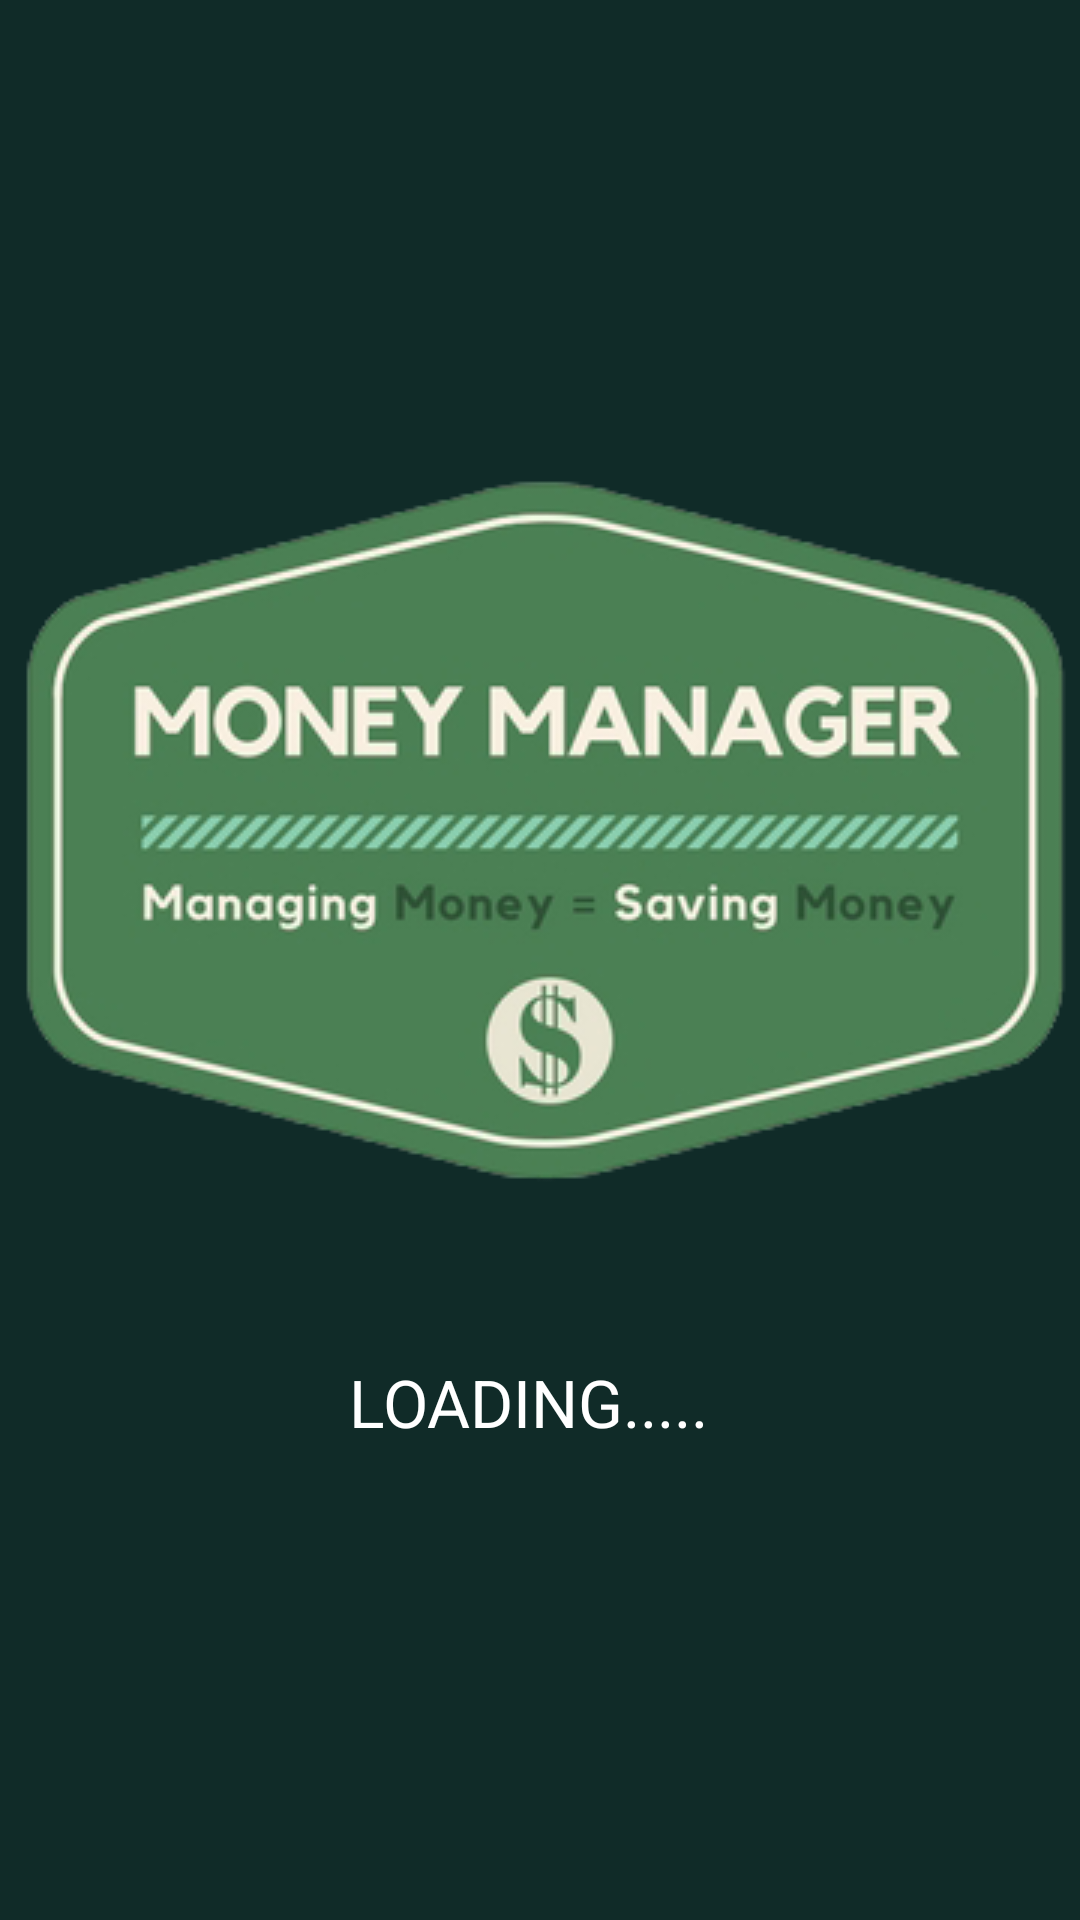

Android layout source for this screen:
<!-- AndroidManifest.xml: application theme AppTheme -->
<!-- res/layout/activity_splashscreen.xml -->
<?xml version="1.0" encoding="utf-8"?>
<LinearLayout xmlns:android="http://schemas.android.com/apk/res/android"
    android:layout_width="fill_parent"
    android:layout_height="fill_parent"
    android:background="#102B28"
    android:layout_gravity="center"
    android:id="@+id/lin_lay"
    android:gravity="center"
    android:orientation="vertical" >

    <ImageView
        android:layout_width="wrap_content"
        android:layout_height="wrap_content"
        android:id="@+id/splash"
        android:background="@drawable/splash_img1"
        android:rotation="360"
        />

    <TextView
        android:textSize="22sp"
        android:layout_width="127dp"
        android:layout_height="wrap_content"
        android:textAppearance="?android:attr/textAppearanceSmall"
        android:text="LOADING....."
        android:textColor="@color/white"
        android:id="@+id/loadTextView"
        android:layout_marginTop="55sp"
        android:layout_gravity="center_horizontal" />
        
    />

</LinearLayout>
<!-- resources referenced by this layout -->
<resources>
  <color name="white">#ffffff</color>
  <!-- drawable splash_img1: jpeg bitmap (drawable, 58913 bytes) -->
  <style name="AppTheme" parent="Theme.AppCompat.Light.DarkActionBar">
          
          <item name="colorPrimary">@color/green</item>
          <item name="colorPrimaryDark">@color/black</item>
          <item name="colorAccent">@color/colorAccent</item>
      </style>
  <color name="green">#008000</color>
  <color name="black">#000000</color>
  <color name="colorAccent">#FF4081</color>
</resources>
